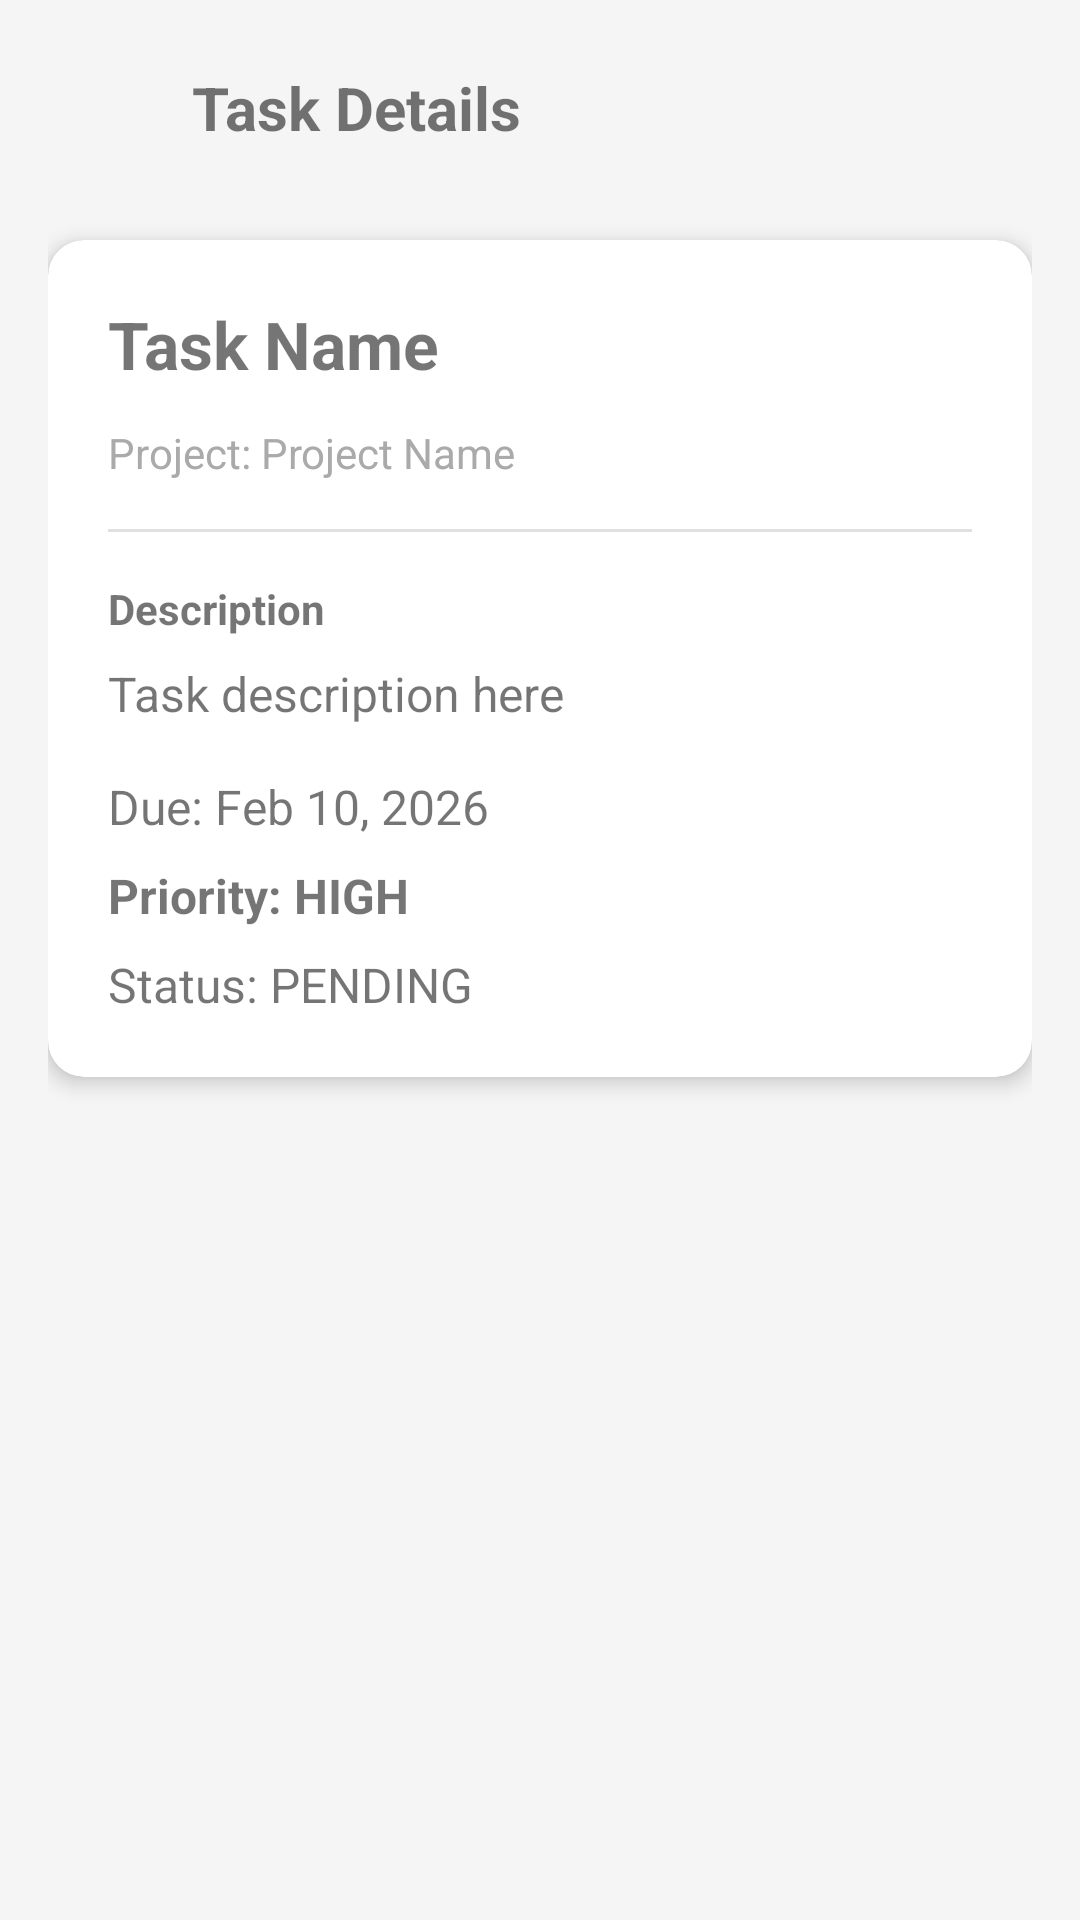

The Android layout XML behind this screen, and the referenced resources:
<!-- AndroidManifest.xml: application theme Theme.NovaTrack -->
<!-- res/layout/activity_task_details.xml -->
<?xml version="1.0" encoding="utf-8"?>
<ScrollView xmlns:android="http://schemas.android.com/apk/res/android"
    xmlns:app="http://schemas.android.com/apk/res-auto"
    android:layout_width="match_parent"
    android:layout_height="match_parent"
    android:background="#F5F5F5">

    <LinearLayout
        android:layout_width="match_parent"
        android:layout_height="wrap_content"
        android:orientation="vertical"
        android:padding="16dp">

        <LinearLayout
            android:layout_width="match_parent"
            android:layout_height="wrap_content"
            android:orientation="horizontal"
            android:layout_marginBottom="24dp">

            <ImageView
                android:id="@+id/backButton"
                android:layout_width="40dp"
                android:layout_height="40dp"
                android:src="@drawable/ic_arrow_back"
                android:padding="8dp"
                android:background="?attr/selectableItemBackgroundBorderless"/>

            <TextView
                android:layout_width="0dp"
                android:layout_height="wrap_content"
                android:layout_weight="1"
                android:text="Task Details"
                android:textSize="20sp"
                android:textStyle="bold"
                android:layout_gravity="center_vertical"
                android:paddingStart="8dp"/>
        </LinearLayout>

        <androidx.cardview.widget.CardView
            android:layout_width="match_parent"
            android:layout_height="wrap_content"
            app:cardCornerRadius="12dp"
            app:cardElevation="4dp"
            android:layout_marginBottom="16dp">

            <LinearLayout
                android:layout_width="match_parent"
                android:layout_height="wrap_content"
                android:orientation="vertical"
                android:padding="20dp">

                <TextView
                    android:id="@+id/taskNameText"
                    android:layout_width="match_parent"
                    android:layout_height="wrap_content"
                    android:text="Task Name"
                    android:textSize="22sp"
                    android:textStyle="bold"
                    android:layout_marginBottom="12dp"/>

                <TextView
                    android:id="@+id/projectNameText"
                    android:layout_width="match_parent"
                    android:layout_height="wrap_content"
                    android:text="Project: Project Name"
                    android:textSize="14sp"
                    android:textColor="@android:color/darker_gray"
                    android:layout_marginBottom="16dp"/>

                <View
                    android:layout_width="match_parent"
                    android:layout_height="1dp"
                    android:background="#E0E0E0"
                    android:layout_marginBottom="16dp"/>

                <TextView
                    android:layout_width="match_parent"
                    android:layout_height="wrap_content"
                    android:text="Description"
                    android:textSize="14sp"
                    android:textStyle="bold"
                    android:layout_marginBottom="8dp"/>

                <TextView
                    android:id="@+id/descriptionText"
                    android:layout_width="match_parent"
                    android:layout_height="wrap_content"
                    android:text="Task description here"
                    android:textSize="16sp"
                    android:layout_marginBottom="16dp"/>

                <TextView
                    android:id="@+id/deadlineText"
                    android:layout_width="match_parent"
                    android:layout_height="wrap_content"
                    android:text="Due: Feb 10, 2026"
                    android:textSize="16sp"
                    android:layout_marginBottom="8dp"/>

                <TextView
                    android:id="@+id/priorityText"
                    android:layout_width="match_parent"
                    android:layout_height="wrap_content"
                    android:text="Priority: HIGH"
                    android:textSize="16sp"
                    android:textStyle="bold"
                    android:layout_marginBottom="8dp"/>

                <TextView
                    android:id="@+id/statusText"
                    android:layout_width="match_parent"
                    android:layout_height="wrap_content"
                    android:text="Status: PENDING"
                    android:textSize="16sp"/>
            </LinearLayout>
        </androidx.cardview.widget.CardView>
    </LinearLayout>
</ScrollView>
<!-- resources referenced by this layout -->
<resources>
  <style name="Theme.NovaTrack" parent="Theme.MaterialComponents.Light.NoActionBar">
          <item name="colorPrimary">@color/primary_blue</item>
          <item name="colorPrimaryDark">@color/primary_blue</item>
          <item name="colorAccent">@color/primary_blue</item>
          <item name="android:windowBackground">@color/background_light</item>
          <item name="android:statusBarColor">@color/transparent</item>
          <item name="android:windowLightStatusBar">true</item>
      </style>
  <color name="primary_blue">#062E6B</color>
  <color name="background_light">#F7F9FC</color>
  <color name="transparent">#00000000</color>
</resources>
